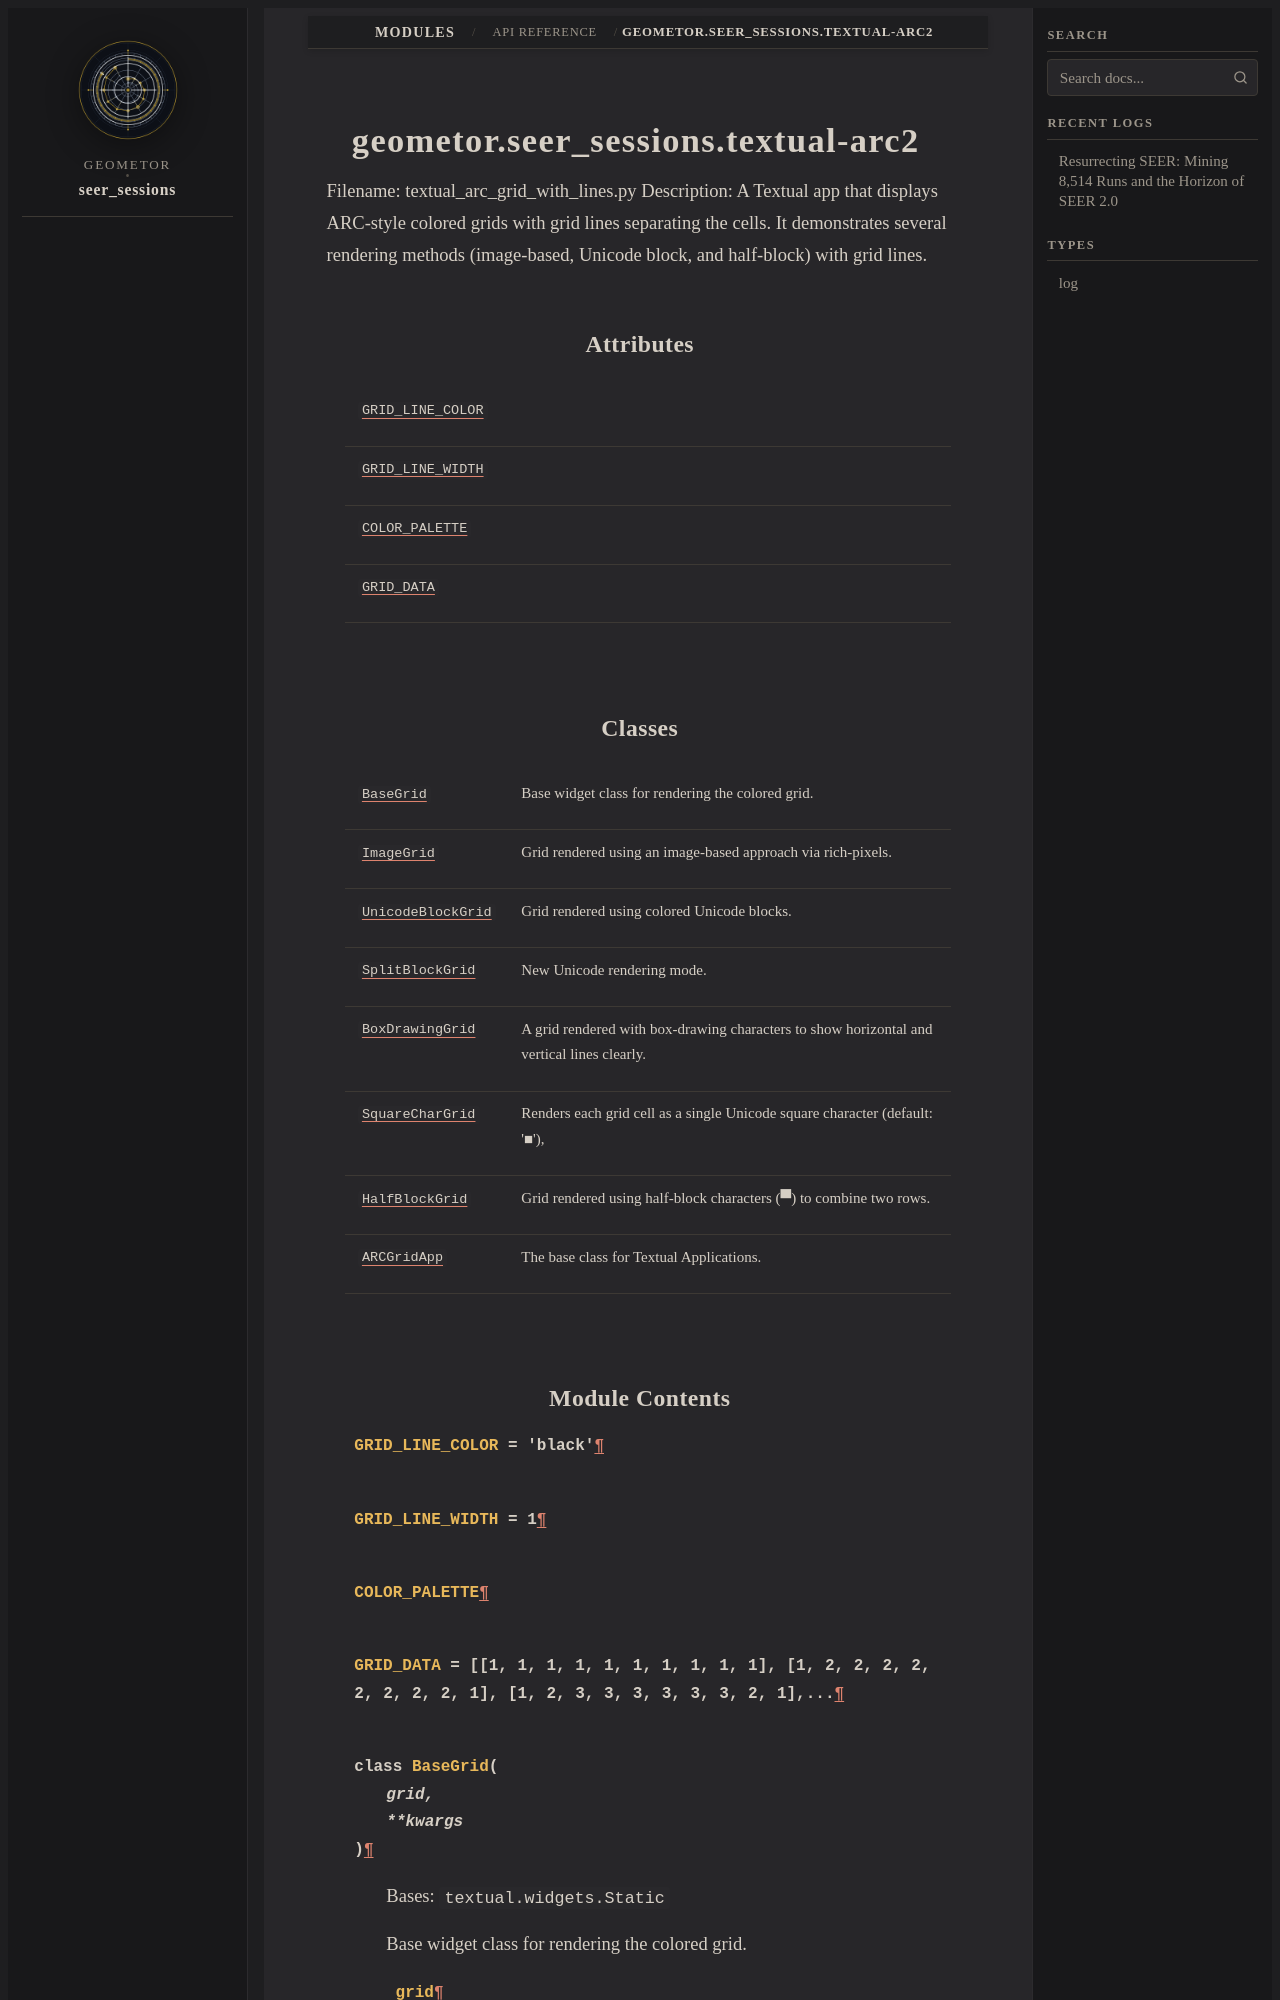

repository: geometor/seer_sessions · page: modules/api/geometor/seer_sessions/textual-arc2/index.html · generator: sphinx

geometor.seer_sessions.textual-arc2
===================================

.. py:module:: geometor.seer_sessions.textual-arc2

.. autoapi-nested-parse::

   Filename: textual_arc_grid_with_lines.py
   Description: A Textual app that displays ARC-style colored grids with grid lines separating the cells.
   It demonstrates several rendering methods (image-based, Unicode block, and half-block) with grid lines.



Attributes
----------

.. autoapisummary::

   geometor.seer_sessions.textual-arc2.GRID_LINE_COLOR
   geometor.seer_sessions.textual-arc2.GRID_LINE_WIDTH
   geometor.seer_sessions.textual-arc2.COLOR_PALETTE
   geometor.seer_sessions.textual-arc2.GRID_DATA
   geometor.seer_sessions.textual-arc2.app
